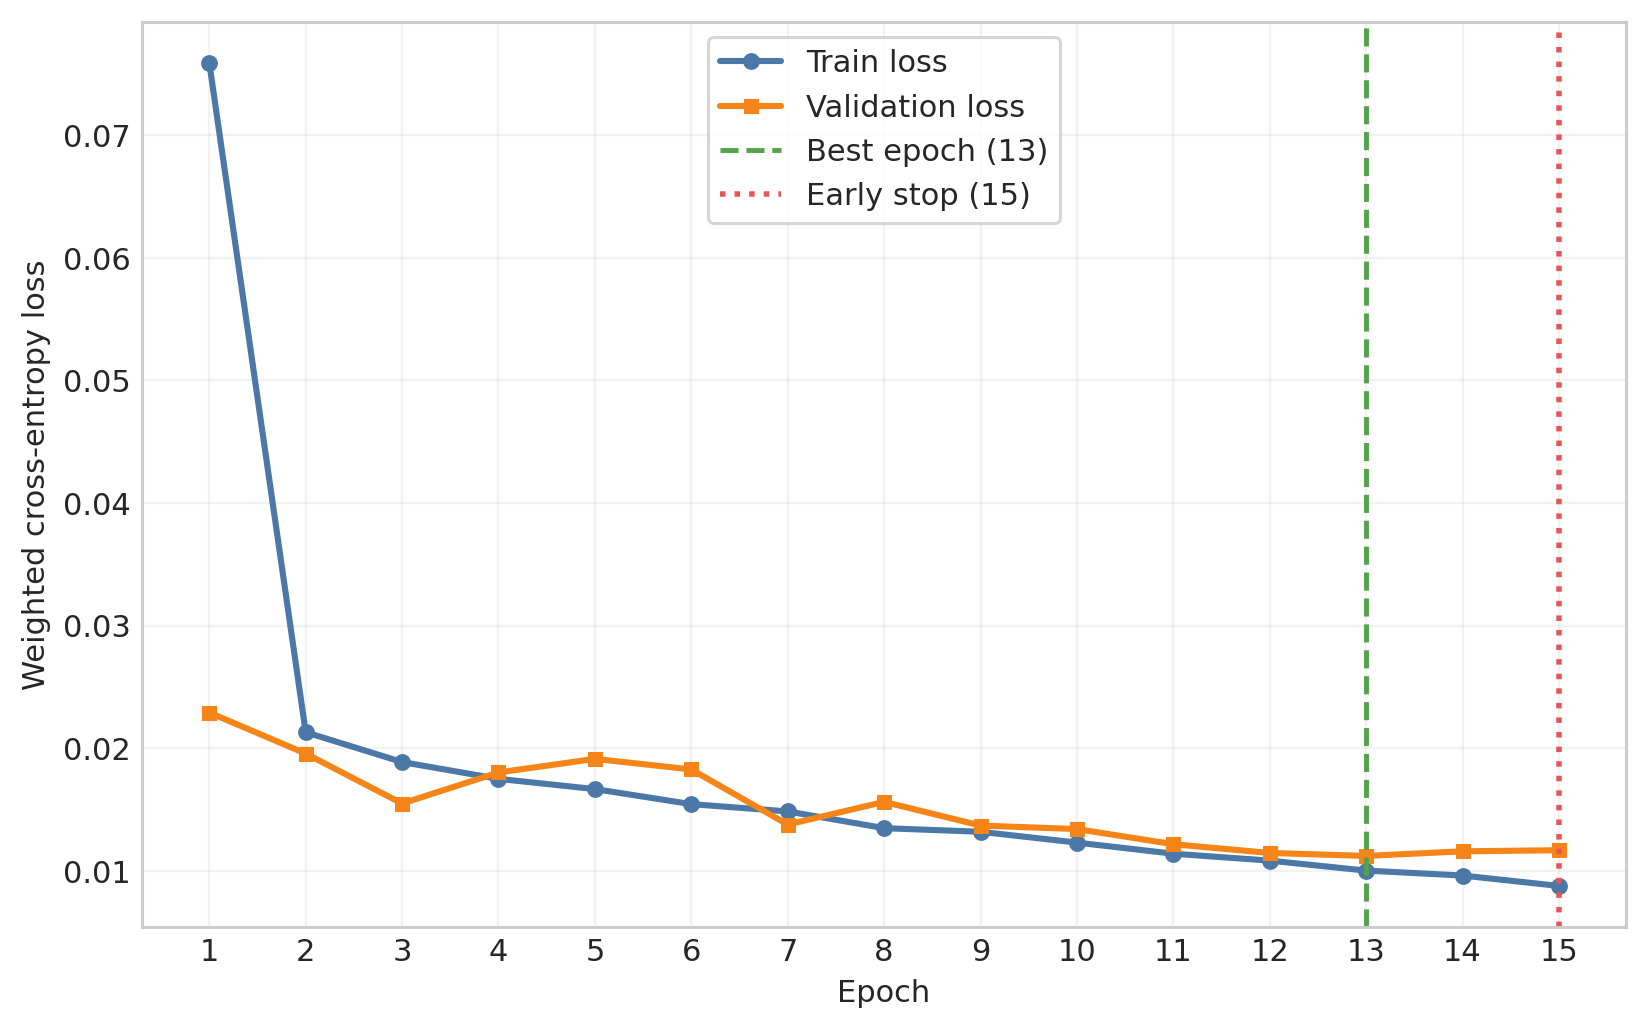

The table this chart was drawn from, first rows:
epoch	train_loss	validation_loss	train_splice_loss	validation_splice_loss	train_start_stop_loss	validation_start_stop_loss	train_phase_loss	validation_phase_loss	train_cds_loss	validation_cds_loss	mean_AP
1	0.07589	0.02291	0.02892	0.005294	0.02634	0.00691	0.2964	0.09134	0.1268	0.05539	0.8238
2	0.0213	0.01956	0.005392	0.004636	0.006741	0.00625	0.06111	0.07048	0.07103	0.05105	0.8523
3	0.01887	0.01549	0.004923	0.003982	0.006172	0.005508	0.04919	0.04534	0.0655	0.04452	0.8776
4	0.0175	0.01802	0.004731	0.00414	0.005905	0.005995	0.04104	0.05838	0.06308	0.05154	0.8728
5	0.01667	0.01913	0.004616	0.004574	0.005687	0.005897	0.03758	0.06313	0.06068	0.05775	0.8599
6	0.01544	0.01827	0.004295	0.004356	0.00538	0.005369	0.032	0.06734	0.05785	0.05075	0.8785
7	0.01484	0.01378	0.004215	0.003891	0.005233	0.004785	0.02977	0.03899	0.05581	0.04119	0.8976
8	0.01348	0.01562	0.003904	0.00366	0.004926	0.005271	0.02387	0.04908	0.05191	0.04529	0.8868
9	0.01318	0.01369	0.003773	0.003503	0.004799	0.004695	0.02356	0.03578	0.05086	0.04544	0.903
10	0.0123	0.01341	0.003624	0.00338	0.004587	0.00497	0.02045	0.0353	0.04765	0.04061	0.9031
11	0.0114	0.01217	0.003456	0.003322	0.004326	0.004375	0.01705	0.02398	0.04503	0.04569	0.9111
12	0.01083	0.01146	0.003319	0.003022	0.004153	0.004399	0.01566	0.02704	0.04285	0.036	0.9145
13	0.01002	0.01122	0.003159	0.003016	0.003912	0.00442	0.01317	0.02401	0.04002	0.03642	0.9146
14	0.009617	0.01159	0.00304	0.003059	0.003784	0.004551	0.01256	0.02661	0.03817	0.03614	0.911
15	0.00877	0.01168	0.002894	0.003042	0.003567	0.004596	0.009602	0.02882	0.0352	0.03443	0.9142
